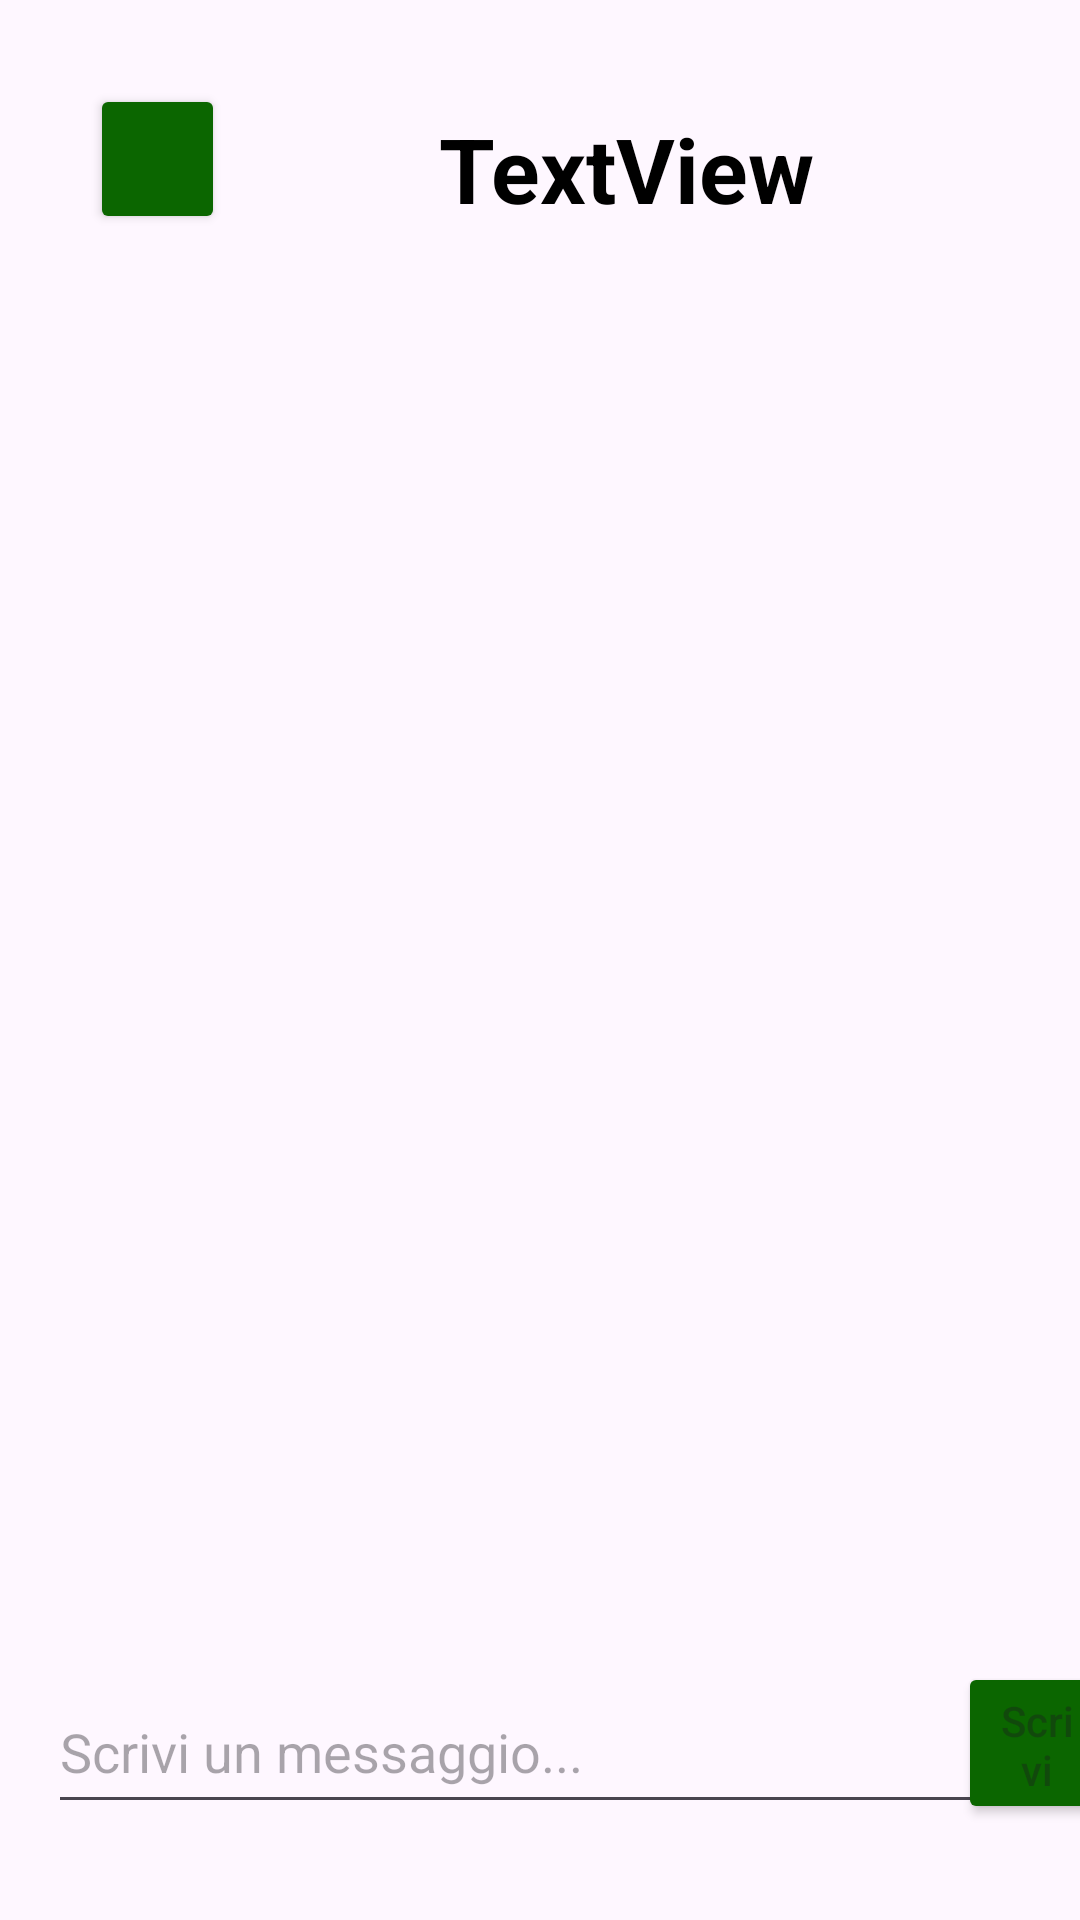

Reconstruct the res/layout file that produces this screen, plus the resources it refers to.
<!-- AndroidManifest.xml: application theme Theme.InsubriaSocial -->
<!-- res/layout/activity_pagina_chat.xml -->
<?xml version="1.0" encoding="utf-8"?>
<androidx.constraintlayout.widget.ConstraintLayout xmlns:android="http://schemas.android.com/apk/res/android"
    xmlns:app="http://schemas.android.com/apk/res-auto"
    xmlns:tools="http://schemas.android.com/tools"
    android:id="@+id/main"
    android:layout_width="match_parent"
    android:layout_height="match_parent"
    tools:context=".PaginaChat">

    <Button
        android:id="@+id/btnIndietro3"
        android:layout_width="45dp"
        android:layout_height="50dp"
        android:layout_marginStart="30dp"
        android:layout_marginTop="28dp"
        android:backgroundTint="#0B6600"
        app:cornerRadius="4dp"
        app:icon="@drawable/ic_left_arrow"
        app:iconGravity="textStart"
        app:iconPadding="-2dp"
        app:iconSize="30dp"
        app:layout_constraintStart_toStartOf="parent"
        app:layout_constraintTop_toTopOf="parent" />

    <Button
        android:id="@+id/btnInviaMessaggio"
        android:layout_width="53dp"
        android:layout_height="54dp"
        android:layout_marginEnd="5dp"
        android:layout_marginBottom="32dp"
        android:backgroundTint="#0B6600"
        android:hint="Scrivi un messaggio..."
        app:cornerRadius="4dp"
        app:icon="@drawable/baseline_send_24"
        app:iconGravity="textStart"
        app:iconPadding="-2dp"
        app:iconSize="30dp"
        app:layout_constraintBottom_toBottomOf="parent"
        app:layout_constraintEnd_toEndOf="parent"
        app:layout_constraintHorizontal_bias="0.45"
        app:layout_constraintStart_toEndOf="@+id/editTextScriviMessaggio" />

    <EditText
        android:id="@+id/editTextScriviMessaggio"
        android:layout_width="317dp"
        android:layout_height="51dp"
        android:layout_marginStart="16dp"
        android:layout_marginBottom="32dp"
        android:ems="10"
        android:hint="Scrivi un messaggio..."
        android:inputType="text"
        android:windowSoftInputMode="adjustResize"
        app:layout_constraintBottom_toBottomOf="parent"
        app:layout_constraintStart_toStartOf="parent" />

    <ImageView
        android:id="@+id/imageViewFotoProfilo"
        android:layout_width="66dp"
        android:layout_height="62dp"
        android:layout_marginTop="24dp"
        app:layout_constraintEnd_toEndOf="parent"
        app:layout_constraintHorizontal_bias="0.249"
        app:layout_constraintStart_toStartOf="parent"
        app:layout_constraintTop_toTopOf="parent"
        app:srcCompat="@drawable/ic_account" />

    <TextView
        android:id="@+id/textViewNomeUtenteChat"
        android:layout_width="166dp"
        android:layout_height="37dp"
        android:layout_marginTop="36dp"
        android:text="TextView"
        android:textColor="@color/black"
        android:textSize="30dp"
        android:textStyle="bold"
        app:layout_constraintEnd_toEndOf="parent"
        app:layout_constraintHorizontal_bias="0.129"
        app:layout_constraintStart_toEndOf="@+id/imageViewFotoProfilo"
        app:layout_constraintTop_toTopOf="parent" />

    <ListView
        android:id="@+id/listViewChat"
        android:layout_width="match_parent"
        android:layout_height="600dp"
        app:layout_constraintBottom_toTopOf="@+id/editTextScriviMessaggio"
        app:layout_constraintTop_toBottomOf="@+id/imageViewFotoProfilo"
        tools:ignore="MissingConstraints"
        tools:layout_editor_absoluteX="1dp" />


</androidx.constraintlayout.widget.ConstraintLayout>
<!-- resources referenced by this layout -->
<resources>
  <style name="Theme.InsubriaSocial" parent="Base.Theme.InsubriaSocial" />
  <style name="Base.Theme.InsubriaSocial" parent="Theme.Material3.DayNight.NoActionBar">
      </style>
  <!-- not gathered from this repository: default colours our renderer supplied (Android Studio template values) -->
  <color name="black">#FF000000</color>
</resources>
